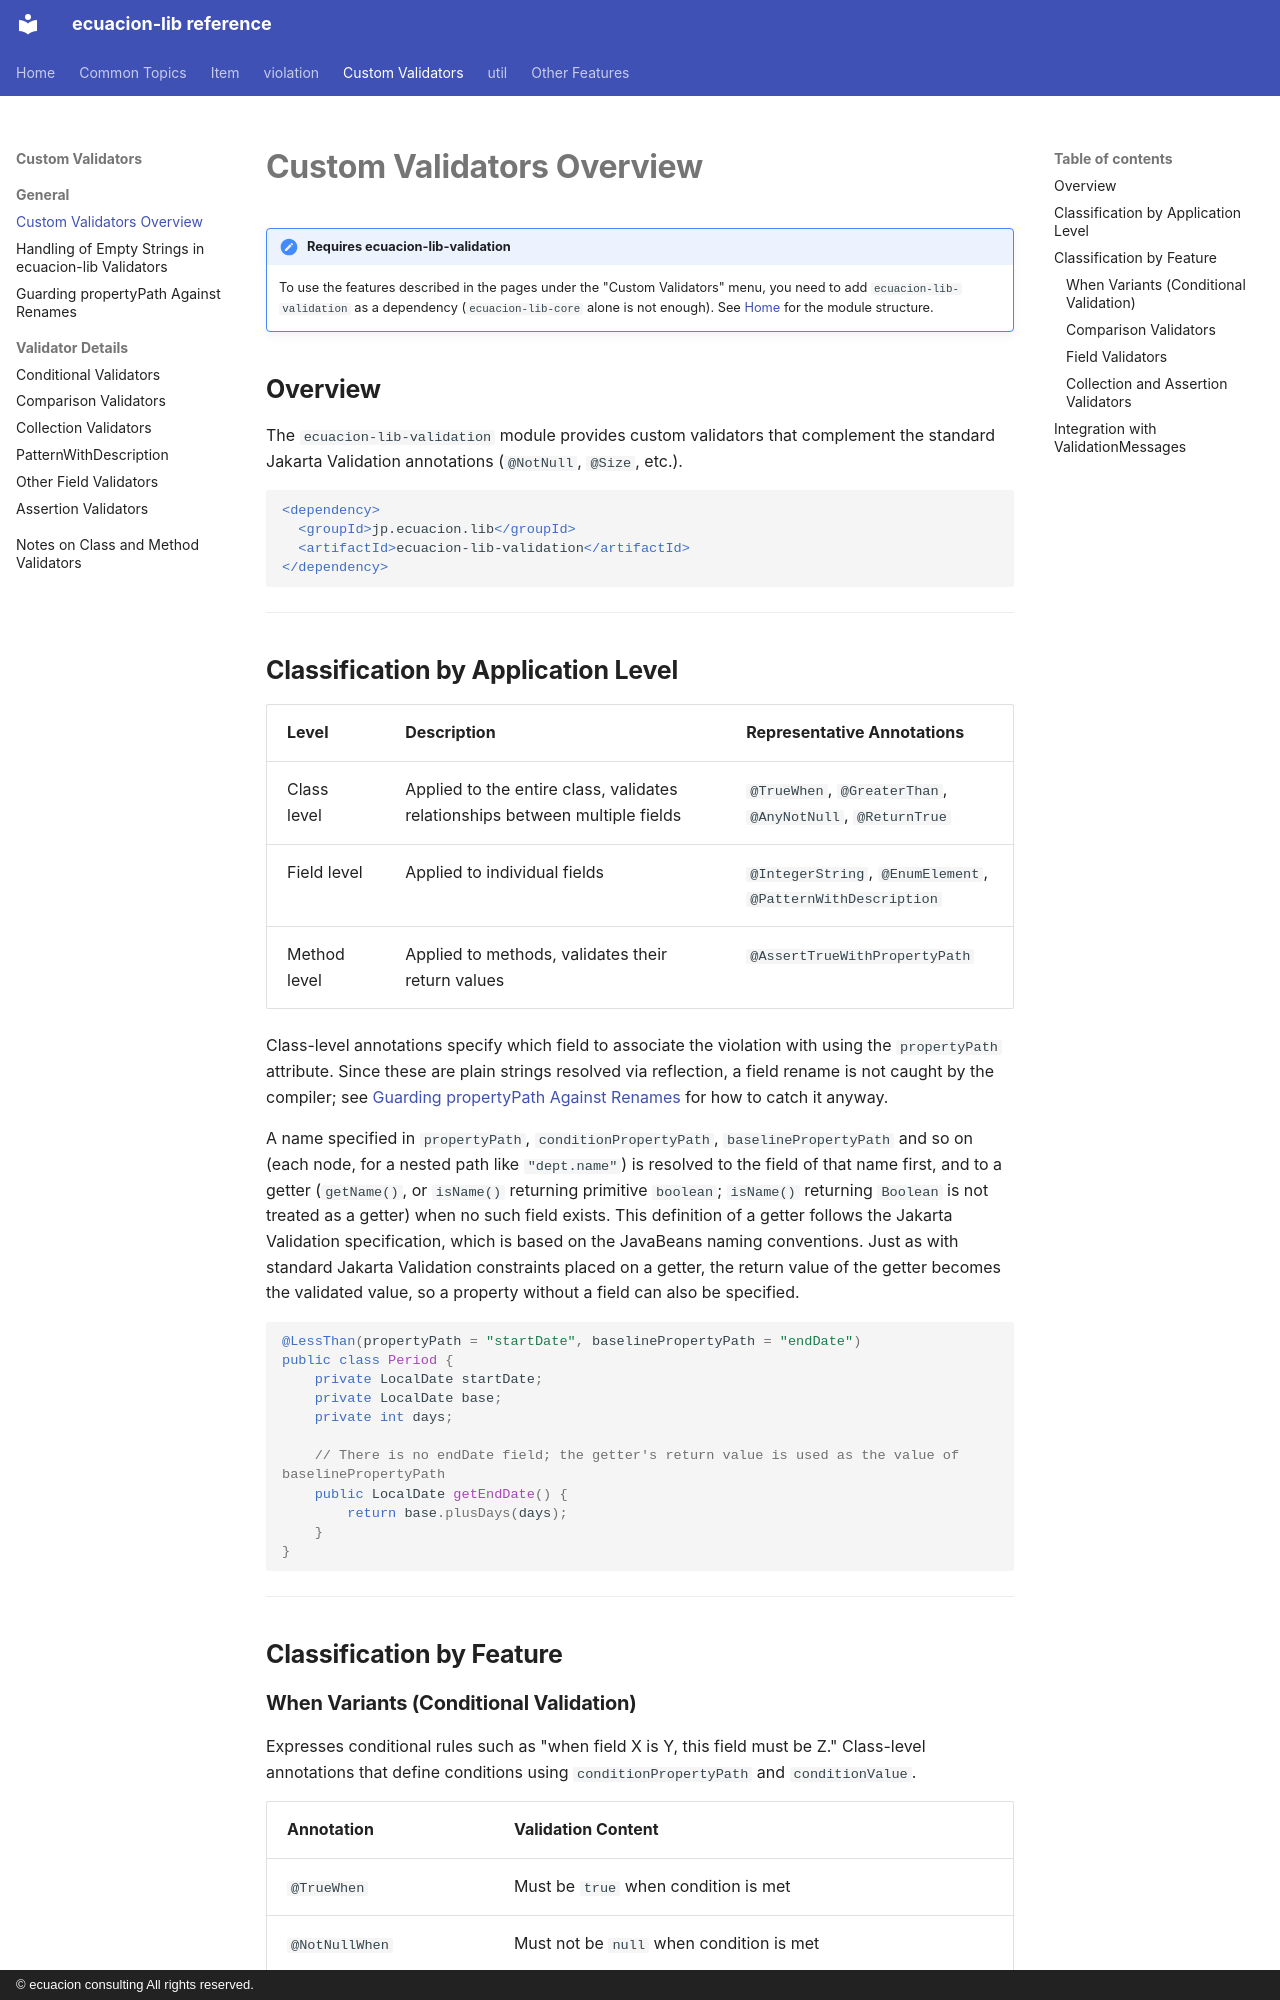

repository: ecuacion-jp/ecuacion-lib · page: validator/overview/index.html · generator: mkdocs · copyright: © ecuacion consulting All rights reserved.

# Custom Validators Overview

!!! note "Requires ecuacion-lib-validation"
    To use the features described in the pages under the "Custom Validators" menu, you need to add
    `ecuacion-lib-validation` as a dependency (`ecuacion-lib-core` alone is not enough).
    See [Home](../index.md) for the module structure.

## Overview

The `ecuacion-lib-validation` module provides custom validators that complement the standard Jakarta Validation
annotations (`@NotNull`, `@Size`, etc.).

```xml
<dependency>
  <groupId>jp.ecuacion.lib</groupId>
  <artifactId>ecuacion-lib-validation</artifactId>
</dependency>
```

---

## Classification by Application Level

| Level | Description | Representative Annotations |
| ------ | ---- | ---------------------- |
| Class level | Applied to the entire class, validates relationships between multiple fields | `@TrueWhen`, `@GreaterThan`, `@AnyNotNull`, `@ReturnTrue` |
| Field level | Applied to individual fields | `@IntegerString`, `@EnumElement`, `@PatternWithDescription` |
| Method level | Applied to methods, validates their return values | `@AssertTrueWithPropertyPath` |

Class-level annotations specify which field to associate the violation with using the `propertyPath` attribute.
Since these are plain strings resolved via reflection, a field rename is not caught by the compiler; see
[Guarding propertyPath Against Renames](property-path-safety.md) for
how to catch it anyway.

A name specified in `propertyPath`, `conditionPropertyPath`, `baselinePropertyPath` and so on (each node, for a nested path like `"dept.name"`)
is resolved to the field of that name first, and to a getter (`getName()`, or `isName()` returning primitive `boolean`; `isName()` returning `Boolean` is not treated as a getter) when no such field exists.
This definition of a getter follows the Jakarta Validation specification, which is based on the JavaBeans naming conventions.
Just as with standard Jakarta Validation constraints placed on a getter, the return value of the getter becomes the validated value, so a property without a field can also be specified.

```java
@LessThan(propertyPath = "startDate", baselinePropertyPath = "endDate")
public class Period {
    private LocalDate startDate;
    private LocalDate base;
    private int days;

    // There is no endDate field; the getter's return value is used as the value of baselinePropertyPath
    public LocalDate getEndDate() {
        return base.plusDays(days);
    }
}
```

---
